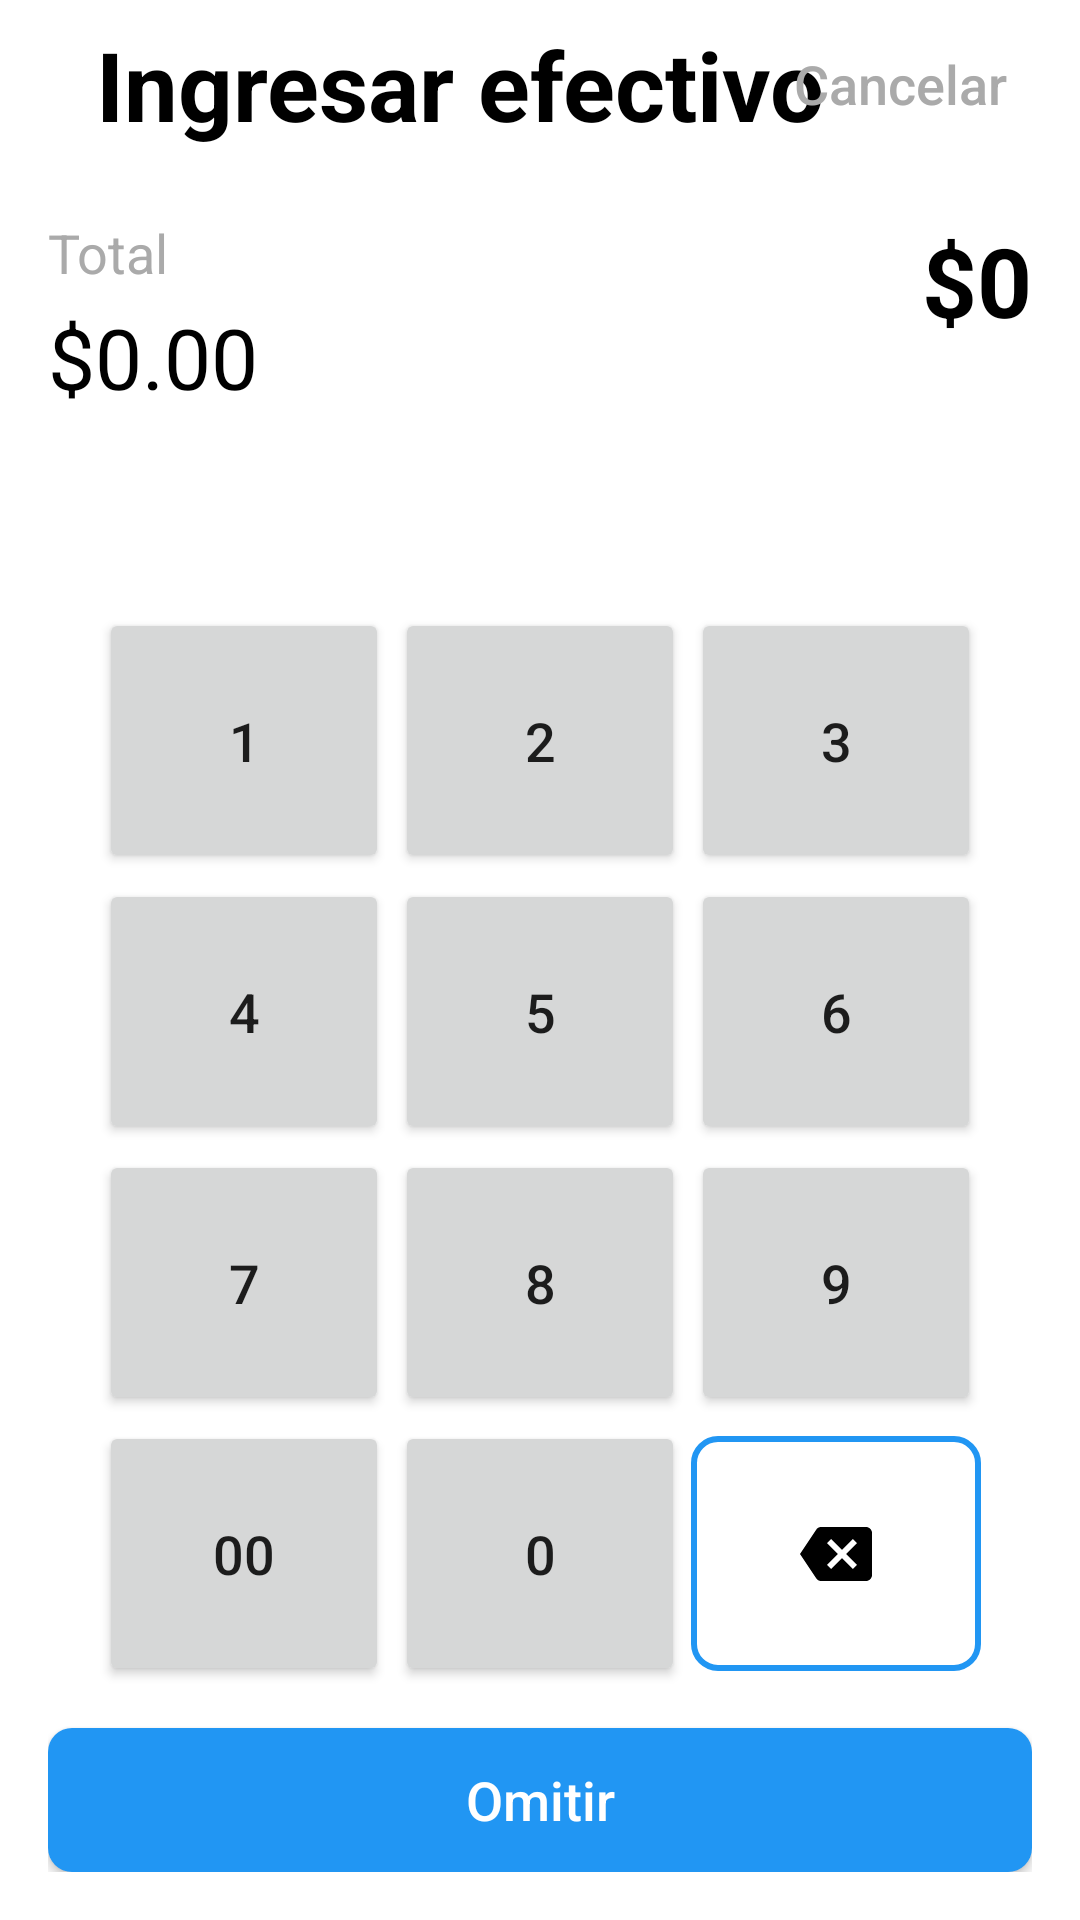

The Android layout XML behind this screen, and the referenced resources:
<!-- AndroidManifest.xml: application theme Theme.FriendlyPOS -->
<!-- res/layout/activity_cash_payment.xml -->
<?xml version="1.0" encoding="utf-8"?>
<androidx.constraintlayout.widget.ConstraintLayout
    xmlns:android="http://schemas.android.com/apk/res/android"
    xmlns:app="http://schemas.android.com/apk/res-auto"
    xmlns:tools="http://schemas.android.com/tools"
    android:layout_width="match_parent"
    android:layout_height="match_parent"
    android:background="@android:color/white"
    tools:context=".CashPaymentActivity">

    <androidx.appcompat.widget.Toolbar
        android:id="@+id/toolbar"
        android:layout_width="match_parent"
        android:layout_height="wrap_content"
        app:layout_constraintTop_toTopOf="parent">

        <androidx.constraintlayout.widget.ConstraintLayout
            android:layout_width="match_parent"
            android:layout_height="wrap_content">

            <TextView
                android:id="@+id/tvTitle"
                android:layout_width="wrap_content"
                android:layout_height="wrap_content"
                android:layout_marginStart="16dp"
                android:text="Ingresar efectivo"
                android:textColor="@android:color/black"
                android:textSize="32sp"
                android:textStyle="bold"
                app:layout_constraintBottom_toBottomOf="parent"
                app:layout_constraintStart_toStartOf="parent"
                app:layout_constraintTop_toTopOf="parent" />

            <Button
                android:id="@+id/btnCancel"
                android:layout_width="wrap_content"
                android:layout_height="wrap_content"
                android:layout_marginEnd="16dp"
                android:background="?attr/selectableItemBackground"
                android:text="Cancelar"
                android:textAllCaps="false"
                android:textColor="@android:color/darker_gray"
                android:textSize="18sp"
                app:layout_constraintBottom_toBottomOf="parent"
                app:layout_constraintEnd_toEndOf="parent"
                app:layout_constraintTop_toTopOf="parent" />

        </androidx.constraintlayout.widget.ConstraintLayout>
    </androidx.appcompat.widget.Toolbar>

    <TextView
        android:id="@+id/tvAmountEntered"
        android:layout_width="wrap_content"
        android:layout_height="wrap_content"
        android:layout_marginTop="16dp"
        android:layout_marginEnd="16dp"
        android:text="$0"
        android:textColor="@android:color/black"
        android:textSize="32sp"
        android:textStyle="bold"
        app:layout_constraintEnd_toEndOf="parent"
        app:layout_constraintTop_toBottomOf="@id/toolbar" />

    <TextView
        android:id="@+id/tvTotalLabel"
        android:layout_width="wrap_content"
        android:layout_height="wrap_content"
        android:layout_marginStart="16dp"
        android:layout_marginTop="16dp"
        android:text="Total"
        android:textColor="@android:color/darker_gray"
        android:textSize="18sp"
        app:layout_constraintStart_toStartOf="parent"
        app:layout_constraintTop_toBottomOf="@id/toolbar" />

    <TextView
        android:id="@+id/tvTotal"
        android:layout_width="wrap_content"
        android:layout_height="wrap_content"
        android:layout_marginStart="16dp"
        android:layout_marginTop="4dp"
        android:text="$0.00"
        android:textColor="@android:color/black"
        android:textSize="28sp"
        app:layout_constraintStart_toStartOf="parent"
        app:layout_constraintTop_toBottomOf="@id/tvTotalLabel" />


    <androidx.constraintlayout.widget.ConstraintLayout
        android:id="@+id/keyboardLayout"
        android:layout_width="match_parent"
        android:layout_height="0dp"
        android:layout_marginTop="16dp"
        android:padding="16dp"
        app:layout_constraintBottom_toBottomOf="parent"
        app:layout_constraintTop_toBottomOf="@id/tvTotal">

        
        <GridLayout
            android:id="@+id/keypad"
            android:layout_width="0dp"
            android:layout_height="wrap_content"
            android:layout_marginStart="16dp"
            android:layout_marginTop="32dp"
            android:layout_marginEnd="16dp"
            android:columnCount="3"
            android:rowCount="4"
            app:layout_constraintStart_toStartOf="parent"
            app:layout_constraintEnd_toEndOf="parent"
            app:layout_constraintTop_toTopOf="parent">

            <Button
                android:id="@+id/btn1"
                style="@style/CalculatorButton"
                android:text="1" />

            <Button
                android:id="@+id/btn2"
                style="@style/CalculatorButton"
                android:text="2" />

            <Button
                android:id="@+id/btn3"
                style="@style/CalculatorButton"
                android:text="3" />

            <Button
                android:id="@+id/btn4"
                style="@style/CalculatorButton"
                android:text="4" />

            <Button
                android:id="@+id/btn5"
                style="@style/CalculatorButton"
                android:text="5" />

            <Button
                android:id="@+id/btn6"
                style="@style/CalculatorButton"
                android:text="6" />

            <Button
                android:id="@+id/btn7"
                style="@style/CalculatorButton"
                android:text="7" />

            <Button
                android:id="@+id/btn8"
                style="@style/CalculatorButton"
                android:text="8" />

            <Button
                android:id="@+id/btn9"
                style="@style/CalculatorButton"
                android:text="9" />

            <Button
                android:id="@+id/btn00"
                style="@style/CalculatorButton"
                android:text="00" />

            <Button
                android:id="@+id/btn0"
                style="@style/CalculatorButton"
                android:text="0" />

            <ImageButton
                android:id="@+id/btn_delete"
                style="@style/CalculatorButton"
                android:src="@drawable/ic_backspace"
                android:background="@drawable/border_blue_500"
                android:padding="0dp"
                android:scaleType="centerInside"
                android:layout_marginTop="6dp"
                android:layout_marginBottom="6dp" />

        </GridLayout>

        
        <Button
            android:id="@+id/btnSkip"
            android:layout_width="match_parent"
            android:layout_height="wrap_content"
            android:background="@drawable/rounded_button_bg"
            android:backgroundTint="#2196F3"
            android:text="Omitir"
            android:textAllCaps="false"
            android:textColor="@android:color/white"
            android:textSize="18sp"
            app:layout_constraintBottom_toBottomOf="parent" />

    </androidx.constraintlayout.widget.ConstraintLayout>

    <TextView
        android:id="@+id/tvChange"
        android:layout_width="wrap_content"
        android:layout_height="wrap_content"
        android:layout_marginStart="16dp"
        android:layout_marginTop="8dp"
        android:text="Cambio: $0.00"
        android:textColor="#4CAF50"
        android:textSize="16sp"
        android:visibility="gone"
        app:layout_constraintStart_toStartOf="parent"
        app:layout_constraintTop_toBottomOf="@id/tvTotal" />

</androidx.constraintlayout.widget.ConstraintLayout>
<!-- resources referenced by this layout -->
<resources>
  <!-- drawable border_blue_500 (drawable) -->
  <shape xmlns:android="http://schemas.android.com/apk/res/android">
      <solid android:color="@android:color/transparent" />
      <stroke android:width="2dp" android:color="@color/blue_500" />
      <corners android:radius="8dp" />
  </shape>
  <!-- drawable ic_backspace (drawable) -->
  <vector xmlns:android="http://schemas.android.com/apk/res/android"
      android:width="24dp"
      android:height="24dp"
      android:viewportWidth="24"
      android:viewportHeight="24">
      <path
          android:fillColor="#000000"
          android:pathData="M22,3L7,3c-0.69,0 -1.23,0.35 -1.59,0.88L0,12l5.41,8.11c0.36,0.53 0.9,0.89 1.59,0.89h15c1.1,0 2,-0.9 2,-2L24,5c0,-1.1 -0.9,-2 -2,-2zM19,15.59L17.59,17 14,13.41 10.41,17 9,15.59 12.59,12 9,8.41 10.41,7 14,10.59 17.59,7 19,8.41 15.41,12 19,15.59z"/>
  </vector>
  <!-- drawable rounded_button_bg (drawable) -->
  <?xml version="1.0" encoding="utf-8"?>
  <shape xmlns:android="http://schemas.android.com/apk/res/android">
      <solid android:color="#6200EE"/> 
      <corners android:radius="8dp"/> 
  </shape>
  <style name="CalculatorButton">
          <item name="android:layout_width">0dp</item>
          <item name="android:layout_height">wrap_content</item>
          <item name="android:layout_rowWeight">1</item>
          <item name="android:layout_columnWeight">1</item>
          <item name="android:padding">32dp</item>
          <item name="android:layout_margin">1dp</item>
          <item name="android:textSize">18sp</item>
      </style>
  <style name="Theme.FriendlyPOS" parent="Theme.MaterialComponents.DayNight.DarkActionBar">
          
          <item name="colorPrimary">@color/blue_500</item>
          <item name="colorPrimaryVariant">@color/blue_700</item>
          <item name="colorOnPrimary">@color/white</item>
  
          
          <item name="colorSecondary">@color/purple_500</item>
          <item name="colorSecondaryVariant">@color/purple_700</item>
          <item name="colorOnSecondary">@color/white</item>
  
          
          <item name="android:statusBarColor">?attr/colorPrimaryVariant</item>
      </style>
  <color name="blue_500">#2196f3</color>
  <color name="blue_700">#1976D2</color>
  <color name="white">#FFFFFFFF</color>
  <color name="purple_500">#FF6200EE</color>
  <color name="purple_700">#FF3700B3</color>
</resources>
